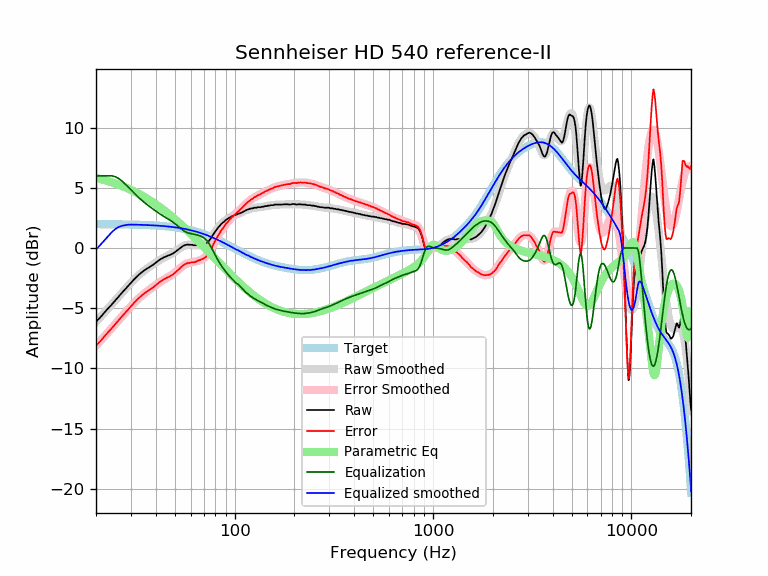

The file beside this chart, header and first rows:
frequency, raw, error, smoothed, error_smoothed, equalization, parametric_eq, equalized_raw, equalized_smoothed, target
20, -6.12, -8.10, -6.13, -8.11, 6.00, 5.83, -0.12, -0.13, 1.98
21, -5.78, -7.76, -5.75, -7.73, 6.00, 5.74, 0.22, 0.25, 1.98
22, -5.38, -7.36, -5.38, -7.36, 6.00, 5.66, 0.62, 0.62, 1.98
23, -5.02, -6.99, -5.03, -7.01, 6.00, 5.56, 0.98, 0.97, 1.98
24, -4.70, -6.67, -4.69, -6.66, 6.00, 5.47, 1.30, 1.31, 1.97
25, -4.36, -6.33, -4.35, -6.33, 5.93, 5.37, 1.57, 1.58, 1.97
26, -4.04, -6.01, -4.03, -6.00, 5.78, 5.27, 1.75, 1.75, 1.97
27, -3.73, -5.69, -3.73, -5.69, 5.57, 5.16, 1.84, 1.85, 1.97
28, -3.44, -5.40, -3.43, -5.39, 5.33, 5.06, 1.90, 1.90, 1.96
29, -3.17, -5.12, -3.15, -5.11, 5.09, 4.95, 1.92, 1.94, 1.96
30, -2.89, -4.84, -2.89, -4.84, 4.84, 4.84, 1.96, 1.95, 1.95
31, -2.64, -4.58, -2.65, -4.59, 4.59, 4.72, 1.96, 1.95, 1.95
32, -2.41, -4.35, -2.43, -4.37, 4.37, 4.61, 1.96, 1.94, 1.94
33, -2.20, -4.13, -2.22, -4.16, 4.16, 4.49, 1.96, 1.93, 1.93
34, -2.02, -3.94, -2.04, -3.97, 3.97, 4.37, 1.95, 1.93, 1.93
35, -1.86, -3.78, -1.87, -3.79, 3.79, 4.25, 1.94, 1.92, 1.92
36, -1.73, -3.64, -1.72, -3.63, 3.63, 4.13, 1.91, 1.91, 1.91
37, -1.61, -3.51, -1.58, -3.49, 3.49, 4.01, 1.88, 1.90, 1.90
38, -1.48, -3.37, -1.45, -3.34, 3.34, 3.89, 1.87, 1.89, 1.89
39, -1.37, -3.25, -1.32, -3.21, 3.21, 3.76, 1.84, 1.88, 1.88
40, -1.22, -3.09, -1.20, -3.08, 3.08, 3.64, 1.86, 1.87, 1.87
41, -1.09, -2.95, -1.09, -2.95, 2.95, 3.52, 1.87, 1.86, 1.86
42, -0.96, -2.81, -0.99, -2.84, 2.84, 3.39, 1.88, 1.85, 1.85
43, -0.86, -2.69, -0.89, -2.72, 2.72, 3.27, 1.87, 1.84, 1.84
44, -0.77, -2.59, -0.80, -2.62, 2.62, 3.14, 1.86, 1.82, 1.82
45, -0.71, -2.52, -0.72, -2.53, 2.53, 3.02, 1.82, 1.81, 1.81
46, -0.64, -2.43, -0.64, -2.43, 2.43, 2.89, 1.80, 1.79, 1.79
47, -0.59, -2.36, -0.56, -2.34, 2.34, 2.77, 1.75, 1.78, 1.78
48, -0.51, -2.27, -0.48, -2.24, 2.24, 2.65, 1.74, 1.76, 1.76
49, -0.44, -2.18, -0.40, -2.14, 2.14, 2.52, 1.70, 1.74, 1.74
50, -0.34, -2.06, -0.31, -2.03, 2.03, 2.40, 1.69, 1.72, 1.72
51, -0.23, -1.93, -0.21, -1.91, 1.91, 2.27, 1.69, 1.70, 1.70
52, -0.13, -1.81, -0.11, -1.79, 1.79, 2.15, 1.67, 1.68, 1.68
53, -0.01, -1.67, -0.02, -1.68, 1.68, 2.03, 1.67, 1.66, 1.66
54, 0.09, -1.54, 0.07, -1.57, 1.57, 1.91, 1.66, 1.64, 1.64
55, 0.18, -1.43, 0.15, -1.47, 1.47, 1.79, 1.65, 1.61, 1.61
56, 0.23, -1.36, 0.20, -1.39, 1.39, 1.67, 1.62, 1.59, 1.59
57, 0.27, -1.29, 0.24, -1.32, 1.32, 1.55, 1.59, 1.56, 1.56
58, 0.29, -1.25, 0.27, -1.27, 1.27, 1.43, 1.56, 1.54, 1.54
59, 0.27, -1.24, 0.28, -1.23, 1.23, 1.31, 1.50, 1.51, 1.51
60, 0.27, -1.21, 0.28, -1.20, 1.20, 1.20, 1.48, 1.48, 1.48
61, 0.27, -1.18, 0.27, -1.18, 1.18, 1.08, 1.45, 1.45, 1.45
62, 0.23, -1.19, 0.27, -1.16, 1.16, 0.97, 1.39, 1.42, 1.42
63, 0.23, -1.16, 0.26, -1.14, 1.14, 0.85, 1.37, 1.39, 1.39
64, 0.23, -1.13, 0.25, -1.11, 1.11, 0.74, 1.34, 1.36, 1.36
65, 0.27, -1.06, 0.25, -1.08, 1.08, 0.63, 1.35, 1.33, 1.33
66, 0.27, -1.02, 0.25, -1.04, 1.04, 0.52, 1.32, 1.30, 1.30
67, 0.27, -0.99, 0.26, -1.01, 1.01, 0.41, 1.28, 1.26, 1.26
68, 0.29, -0.94, 0.27, -0.96, 0.96, 0.30, 1.25, 1.23, 1.23
69, 0.29, -0.90, 0.29, -0.91, 0.91, 0.19, 1.20, 1.19, 1.19
70, 0.31, -0.84, 0.32, -0.84, 0.84, 0.09, 1.15, 1.16, 1.16
71, 0.33, -0.79, 0.36, -0.76, 0.76, -0.02, 1.09, 1.12, 1.12
72, 0.39, -0.69, 0.42, -0.66, 0.66, -0.12, 1.06, 1.08, 1.08
73, 0.47, -0.57, 0.50, -0.55, 0.55, -0.22, 1.02, 1.05, 1.05
74, 0.56, -0.44, 0.60, -0.41, 0.41, -0.33, 0.97, 1.01, 1.01
75, 0.70, -0.27, 0.71, -0.26, 0.26, -0.43, 0.96, 0.97, 0.97
76, 0.82, -0.11, 0.84, -0.09, 0.09, -0.53, 0.92, 0.93, 0.93
77, 0.99, 0.10, 0.97, 0.08, -0.08, -0.62, 0.91, 0.89, 0.89
78, 1.13, 0.28, 1.11, 0.26, -0.26, -0.72, 0.87, 0.85, 0.85
79, 1.26, 0.45, 1.25, 0.44, -0.44, -0.82, 0.82, 0.81, 0.81
... 553 more rows
